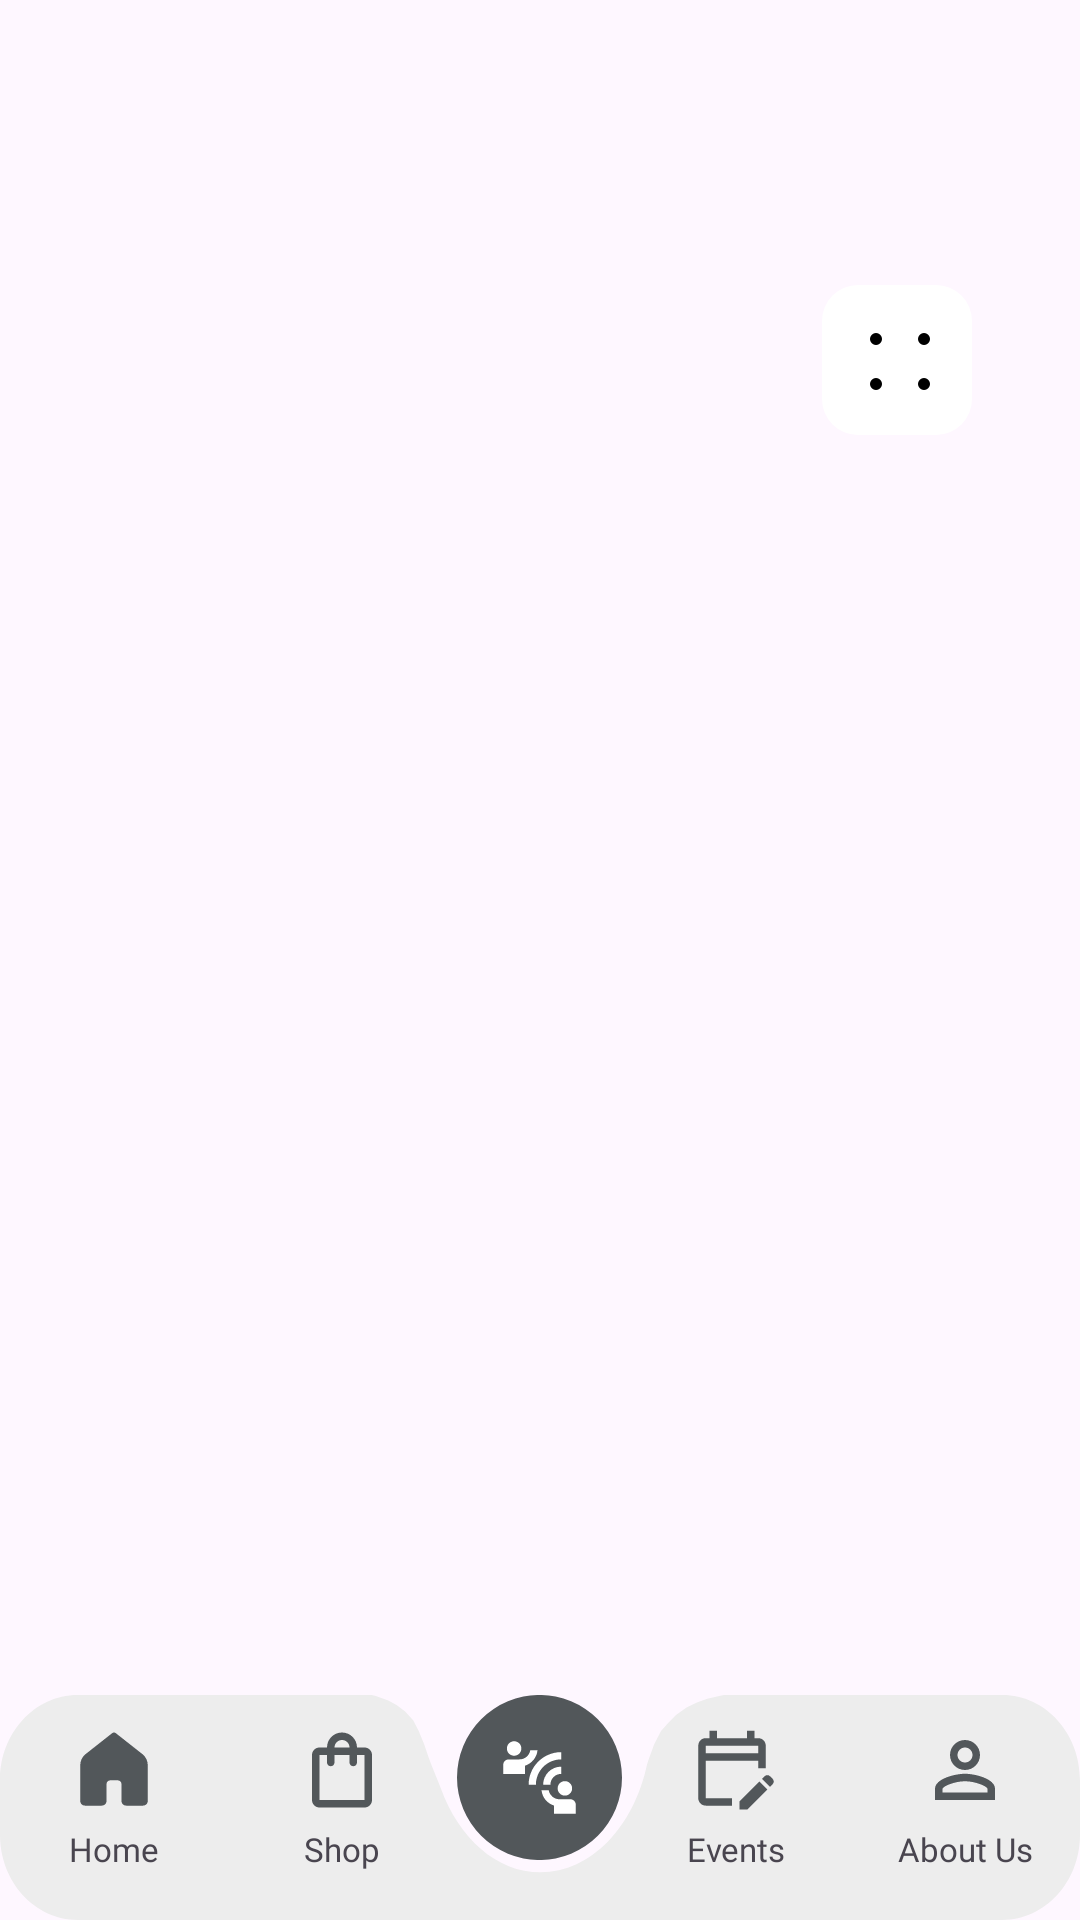

Layout XML and referenced resources for this Android screen:
<!-- AndroidManifest.xml: application theme Theme.Bds_kzn -->
<!-- res/layout/activity_main.xml -->
<?xml version="1.0" encoding="utf-8"?>
<androidx.drawerlayout.widget.DrawerLayout
    xmlns:android="http://schemas.android.com/apk/res/android"
    xmlns:app="http://schemas.android.com/apk/res-auto"
    xmlns:tools="http://schemas.android.com/tools"
    android:id="@+id/drawer_layout"
    android:layout_width="match_parent"
    android:layout_height="match_parent"
    tools:openDrawer="left"
    tools:context=".MainActivity">


    <RelativeLayout
        android:layout_width="match_parent"
        android:layout_height="match_parent">

        <androidx.core.widget.NestedScrollView
            android:layout_width="match_parent"
            android:layout_height="match_parent"
            >
            <RelativeLayout
                android:layout_width="match_parent"
                android:layout_height="match_parent"
                android:layout_marginBottom="-30dp"
                android:layout_above="@id/nav_bar">



                <FrameLayout
                    android:id="@+id/content_fragment"
                    android:layout_width="match_parent"
                    android:layout_height="match_parent"
                    android:layout_marginBottom="100dp">



                </FrameLayout>
                <RelativeLayout
                    android:layout_width="match_parent"
                    android:layout_height="240dp">

                <RelativeLayout
                    android:layout_centerVertical="true"
                    android:layout_marginRight="36dp"
                    android:layout_width="match_parent"
                    android:layout_height="wrap_content"
                    >

                    <ImageButton
                        android:id="@+id/nav_slider"
                        android:layout_alignParentEnd="true"
                        android:layout_width="wrap_content"
                        android:layout_height="wrap_content"
                        android:background="@drawable/nav_slider_btn"/>

                </RelativeLayout>
                </RelativeLayout>

            </RelativeLayout>
        </androidx.core.widget.NestedScrollView>


        <RelativeLayout
            android:id="@+id/nav_bar"
            android:layout_width="match_parent"
            android:layout_height="wrap_content"
            android:layout_alignParentBottom="true"
            android:background="@android:color/transparent">

            <ImageView
                android:id="@+id/NavBarBottom"
                android:layout_width="match_parent"
                android:layout_height="75dp"
                android:background="@drawable/navbarbottomgap" />

            <LinearLayout
                android:layout_centerHorizontal="true"
                android:orientation="horizontal"
                android:layout_width="match_parent"
                android:layout_height="wrap_content"
                android:weightSum="4">

                <RelativeLayout
                    android:id="@+id/home_relative"
                    android:layout_weight="1"
                    android:layout_width="0dp"
                    android:layout_marginTop="10dp"
                    android:layout_height="wrap_content">

                    <ImageView
                        android:id="@+id/home_icon"
                        android:layout_centerHorizontal="true"
                        android:layout_width="wrap_content"
                        android:layout_height="wrap_content"
                        android:src="@drawable/home_icon"/>

                    <ImageView
                        android:id="@+id/home_underline"
                        android:layout_width="15dp"
                        android:layout_height="3dp"
                        android:layout_centerHorizontal="true"
                        android:layout_below="@id/home_icon"/>

                    <TextView
                        android:id="@+id/home_nav_txt"
                        android:layout_below="@id/home_icon"
                        android:layout_width="wrap_content"
                        android:layout_height="wrap_content"
                        android:text="@string/home"
                        android:textSize="11sp"
                        android:gravity="center"
                        android:textAlignment="center"
                        android:layout_marginTop="4dp"
                        android:fontFamily="@font/montserrat_semi_bold"
                        android:layout_centerHorizontal="true"/>

                </RelativeLayout>

                <RelativeLayout
                    android:id="@+id/shopping_relative"
                    android:layout_weight="1"
                    android:layout_width="0dp"
                    android:layout_marginTop="10dp"
                    android:layout_height="wrap_content">

                    <ImageView
                        android:id="@+id/shopping_icon"
                        android:layout_width="wrap_content"
                        android:layout_height="wrap_content"
                        android:layout_centerHorizontal="true"
                        android:src="@drawable/shopping_bag_icon"/>

                    <ImageView
                        android:id="@+id/shopping_underline"
                        android:layout_width="15dp"
                        android:layout_height="3dp"
                        android:layout_centerHorizontal="true"
                        android:layout_below="@id/shopping_icon"/>

                    <TextView
                        android:id="@+id/shopping_nav_txt"
                        android:layout_below="@id/shopping_icon"
                        android:layout_width="wrap_content"
                        android:layout_height="wrap_content"
                        android:layout_centerHorizontal="true"
                        android:textSize="11sp"
                        android:layout_marginTop="4dp"
                        android:fontFamily="@font/montserrat_semi_bold"
                        android:text="@string/shop"/>

                </RelativeLayout>
<RelativeLayout
    android:layout_width="wrap_content"
    android:layout_height="wrap_content">


    <RelativeLayout
        android:id="@+id/signlanguageBtn"
        android:layout_width="55dp"
        android:layout_height="55dp"
        android:layout_centerInParent="true"
        android:background="@drawable/sign_language_button_grey">

        <ImageView
            android:id="@+id/signlanguage_underline"
            android:layout_width="15dp"
            android:layout_height="3dp"
            android:layout_centerHorizontal="true"
            android:layout_centerVertical="true"
            />

        <ImageView
            android:id="@+id/signLanguageIcon"
            android:layout_width="29dp"
            android:layout_height="29dp"
            android:layout_centerInParent="true"
            android:layout_gravity="center"
            android:src="@drawable/connect_without_contact" />
    </RelativeLayout>
</RelativeLayout>
                <RelativeLayout
                    android:id="@+id/event_relative"
                    android:layout_width="0dp"
                    android:layout_height="wrap_content"
                    android:layout_marginTop="10dp"
                    android:layout_weight="1">

                    <ImageView
                        android:id="@+id/event_icon"
                        android:layout_width="wrap_content"
                        android:layout_height="wrap_content"
                        android:layout_centerHorizontal="true"
                        android:src="@drawable/events_icon"/>

                    <ImageView
                        android:id="@+id/event_underline"
                        android:layout_width="15dp"
                        android:layout_height="3dp"
                        android:layout_centerHorizontal="true"
                        android:layout_below="@id/event_icon"/>

                    <TextView
                        android:id="@+id/event_nav_txt"
                        android:layout_below="@id/event_icon"
                        android:layout_width="wrap_content"
                        android:layout_height="wrap_content"
                        android:layout_centerHorizontal="true"
                        android:layout_marginTop="4dp"
                        android:textSize="11sp"
                        android:fontFamily="@font/montserrat_semi_bold"
                        android:text="@string/events"/>

                </RelativeLayout>

                <RelativeLayout
                    android:id="@+id/about_relative"
                    android:layout_weight="1"
                    android:layout_width="0dp"
                    android:layout_marginTop="10dp"
                    android:layout_height="wrap_content">

                    <ImageView
                        android:id="@+id/about_icon"
                        android:layout_width="wrap_content"
                        android:layout_height="wrap_content"
                        android:layout_centerHorizontal="true"
                        android:src="@drawable/about_us_icon"/>

                    <ImageView
                        android:id="@+id/about_underline"
                        android:layout_width="15dp"
                        android:layout_height="3dp"
                        android:layout_centerHorizontal="true"
                        android:layout_below="@id/about_icon"/>

                    <TextView
                        android:id="@+id/about_nav_txt"
                        android:layout_below="@id/about_icon"
                        android:layout_width="wrap_content"
                        android:layout_height="wrap_content"
                        android:layout_centerHorizontal="true"
                        android:text="@string/about"
                        android:layout_marginTop="4dp"
                        android:textSize="11sp"
                        android:gravity="center"
                        android:fontFamily="@font/montserrat_semi_bold"/>

                </RelativeLayout>

            </LinearLayout>
        </RelativeLayout>
    </RelativeLayout>

    <com.google.android.material.navigation.NavigationView
        android:id="@+id/nav_view"
        android:layout_width="wrap_content"
        android:layout_height="match_parent"
        android:layout_gravity="end"
        app:menu="@menu/activity_main_drawer" />

</androidx.drawerlayout.widget.DrawerLayout>
<!-- resources referenced by this layout -->
<resources>
  <!-- drawable about_us_icon (drawable) -->
  <vector xmlns:android="http://schemas.android.com/apk/res/android"
      android:width="30dp"
      android:height="30dp"
      android:viewportWidth="30"
      android:viewportHeight="30">
    <path
        android:pathData="M15,7.5C16.375,7.5 17.5,8.625 17.5,10C17.5,11.375 16.375,12.5 15,12.5C13.625,12.5 12.5,11.375 12.5,10C12.5,8.625 13.625,7.5 15,7.5ZM15,18.75C18.375,18.75 22.25,20.362 22.5,21.25V22.5H7.5V21.263C7.75,20.362 11.625,18.75 15,18.75ZM15,5C12.238,5 10,7.238 10,10C10,12.762 12.238,15 15,15C17.763,15 20,12.762 20,10C20,7.238 17.763,5 15,5ZM15,16.25C11.663,16.25 5,17.925 5,21.25V25H25V21.25C25,17.925 18.337,16.25 15,16.25Z"
        android:fillColor="#52575A"/>
  </vector>
  <!-- drawable home_icon (drawable) -->
  <vector xmlns:android="http://schemas.android.com/apk/res/android"
      android:width="30dp"
      android:height="30dp"
      android:viewportWidth="30"
      android:viewportHeight="30">
    <path
        android:pathData="M24.688,26.875H19.063C18.199,26.875 17.5,26.176 17.5,25.313V19.688C17.5,18.997 16.941,18.438 16.25,18.438H13.75C13.059,18.438 12.5,18.997 12.5,19.688V25.313C12.5,26.176 11.801,26.875 10.938,26.875H5.313C4.449,26.875 3.75,26.176 3.75,25.313V13.383C3.75,11.946 4.409,10.589 5.537,9.7L14.419,2.701C14.76,2.433 15.24,2.433 15.58,2.701L24.464,9.7C25.592,10.589 26.25,11.946 26.25,13.382V25.313C26.25,26.176 25.551,26.875 24.688,26.875Z"
        android:fillColor="#52575A"/>
  </vector>
  <!-- drawable shopping_bag_icon (drawable) -->
  <vector xmlns:android="http://schemas.android.com/apk/res/android"
      android:width="30dp"
      android:height="30dp"
      android:viewportWidth="30"
      android:viewportHeight="30">
    <path
        android:pathData="M22.5,7.5H20C20,4.738 17.763,2.5 15,2.5C12.238,2.5 10,4.738 10,7.5H7.5C6.125,7.5 5,8.625 5,10V25C5,26.375 6.125,27.5 7.5,27.5H22.5C23.875,27.5 25,26.375 25,25V10C25,8.625 23.875,7.5 22.5,7.5ZM15,5C16.375,5 17.5,6.125 17.5,7.5H12.5C12.5,6.125 13.625,5 15,5ZM22.5,25H7.5V10H10V12.5C10,13.188 10.563,13.75 11.25,13.75C11.938,13.75 12.5,13.188 12.5,12.5V10H17.5V12.5C17.5,13.188 18.063,13.75 18.75,13.75C19.438,13.75 20,13.188 20,12.5V10H22.5V25Z"
        android:fillColor="#52575A"/>
  </vector>
  <!-- drawable sign_language_button_grey (drawable) -->
  <vector xmlns:android="http://schemas.android.com/apk/res/android"
      android:width="55dp"
      android:height="55dp"
      android:viewportWidth="55"
      android:viewportHeight="55">
    <path
        android:pathData="M27.5,27.5m-27.5,0a27.5,27.5 0,1 1,55 0a27.5,27.5 0,1 1,-55 0"
        android:fillColor="#52575A"/>
  </vector>
  <string name="about">About Us</string>
  <string name="events">Events</string>
  <string name="home">Home\n</string>
  <string name="shop">Shop</string>
  <style name="Theme.Bds_kzn" parent="Base.Theme.Bds_kzn" />
  <style name="Base.Theme.Bds_kzn" parent="Theme.Material3.DayNight.NoActionBar">
          <item name="android:statusBarColor">@color/grey</item>
          <item name="colorPrimary">@color/orange</item>
          <item name="colorPrimaryDark">@color/grey</item>
          <item name="colorAccent">@color/red</item>
  
  
      </style>
  <color name="grey"> #52575A</color>
  <color name="orange">#F58A09</color>
  <color name="red">#FF0000</color>
</resources>
